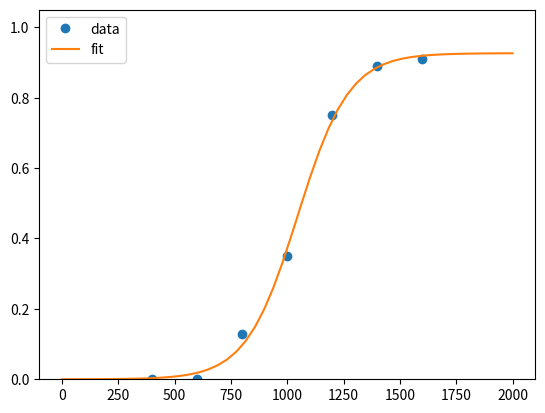

Here is the Python script that generated this plot:
import numpy as np
import matplotlib.pyplot as plt
from scipy.optimize import curve_fit

def sigmoid(x, a, b, c):
     y = c / (1 + np.exp(-b*(x-a)))
     return y

xdata = np.array([400, 600, 800, 1000, 1200, 1400, 1600])
ydata = np.array([0, 0, 0.13, 0.35, 0.75, 0.89, 0.91])

popt, pcov = curve_fit(sigmoid, xdata, ydata, p0=[1000, 0.001, 100])
print(popt)

x = np.linspace(-1, 2000, 50)
y = sigmoid(x, *popt)

plt.plot(xdata, ydata, 'o', label='data')
plt.plot(x,y, label='fit')
plt.ylim(0, 1.05)
plt.legend(loc='best')
plt.savefig("test.svg")
